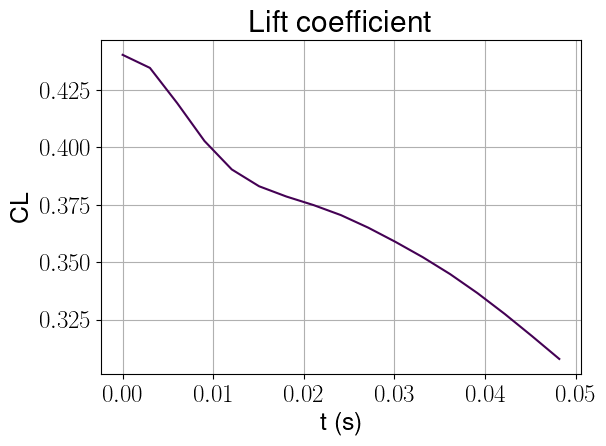

Source data for this figure (header and first rows):
, t (s), CL_0
0, 0.0, 0.4403
1, 0.003012, 0.4346
2, 0.006024, 0.4193
3, 0.009036, 0.4028
4, 0.01205, 0.3904
5, 0.01506, 0.3831
6, 0.01807, 0.3786
7, 0.02108, 0.3748
8, 0.0241, 0.3705
9, 0.02711, 0.365
10, 0.03012, 0.3588
11, 0.03313, 0.3522
12, 0.03614, 0.3448
13, 0.03916, 0.3365
14, 0.04217, 0.3275
15, 0.04518, 0.3178
16, 0.04819, 0.3079
